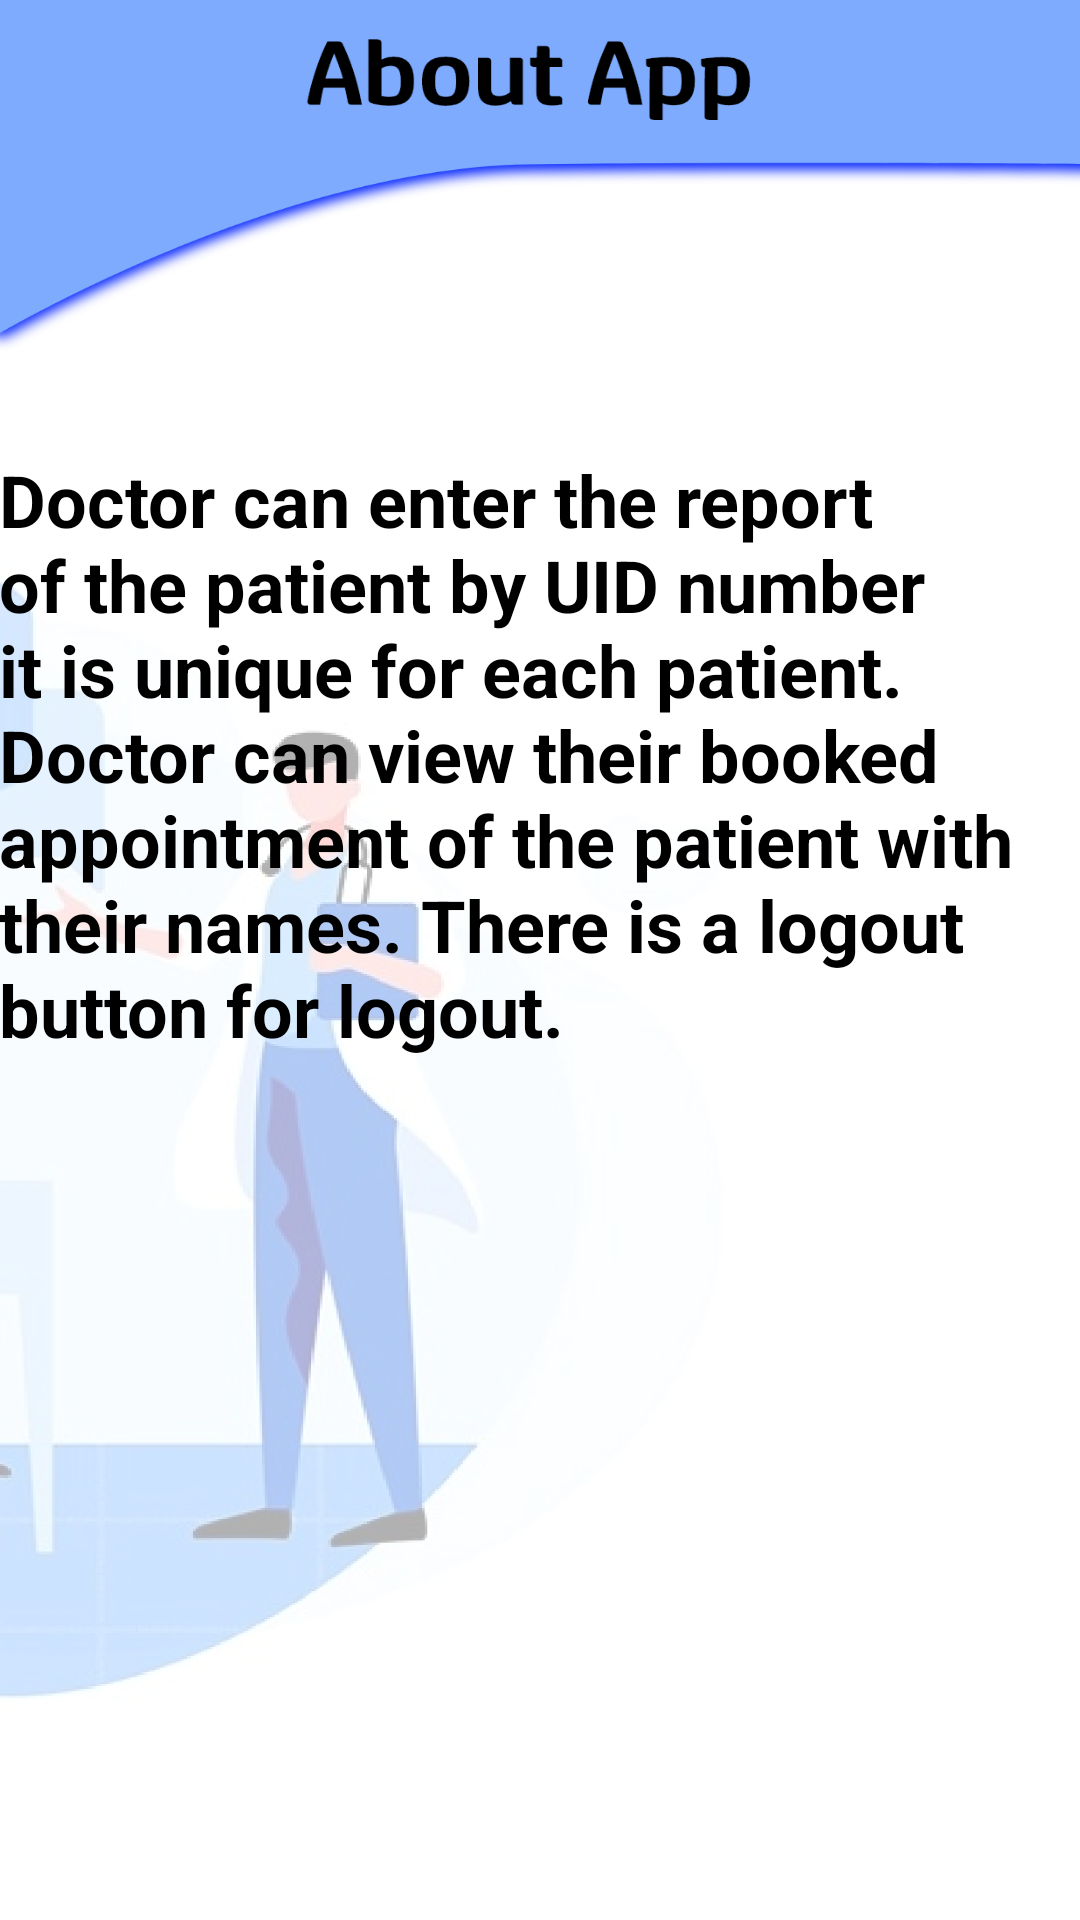

Write the Android layout XML for this screen, with the resource values it uses.
<!-- AndroidManifest.xml: application theme Theme.AppointmentBooking -->
<!-- res/layout/dr_about.xml -->
<?xml version="1.0" encoding="utf-8"?>
<androidx.constraintlayout.widget.ConstraintLayout xmlns:android="http://schemas.android.com/apk/res/android"
    xmlns:app="http://schemas.android.com/apk/res-auto"
    xmlns:tools="http://schemas.android.com/tools"
    android:layout_width="match_parent"
    android:layout_height="match_parent"
    tools:context=".DrAbout"
    android:background="@drawable/doctortaboutpageee">

    <TextView
        android:id="@+id/textView23"
        android:layout_width="363dp"
        android:layout_height="388dp"
        android:text="Doctor can enter the report of the patient by UID number it is unique for each patient. Doctor can view their booked appointment of the patient with their names. There is a logout button for logout.   "
        android:textColor="#000000"
        android:textSize="24sp"
        android:textStyle="bold"
        app:layout_constraintBottom_toBottomOf="parent"
        app:layout_constraintEnd_toEndOf="parent"
        app:layout_constraintHorizontal_bias="0.333"
        app:layout_constraintStart_toStartOf="parent"
        app:layout_constraintTop_toTopOf="parent"
        app:layout_constraintVertical_bias="0.597" />
</androidx.constraintlayout.widget.ConstraintLayout>
<!-- resources referenced by this layout -->
<resources>
  <!-- drawable doctortaboutpageee: png bitmap (drawable-hdpi, 170822 bytes) -->
  <style name="Theme.AppointmentBooking" parent="Theme.AppCompat.DayNight.DarkActionBar">
          
          <item name="colorPrimary">@color/purple_500</item>
          <item name="colorPrimaryVariant">@color/purple_700</item>
          <item name="colorOnPrimary">@color/white</item>
          
          <item name="colorSecondary">@color/teal_200</item>
          <item name="colorSecondaryVariant">@color/teal_700</item>
          <item name="colorOnSecondary">@color/black</item>
          
          <item name="android:statusBarColor" tools:targetApi="l">?attr/colorPrimaryVariant</item>
          
      </style>
  <!-- not gathered from this repository: default colours our renderer supplied (Android Studio template values) -->
  <color name="purple_500">#FF6200EE</color>
  <color name="purple_700">#FF3700B3</color>
  <color name="teal_200">#FF03DAC5</color>
  <color name="teal_700">#FF018786</color>
  <color name="black">#FF000000</color>
  <color name="white">#FFFFFFFF</color>
</resources>
